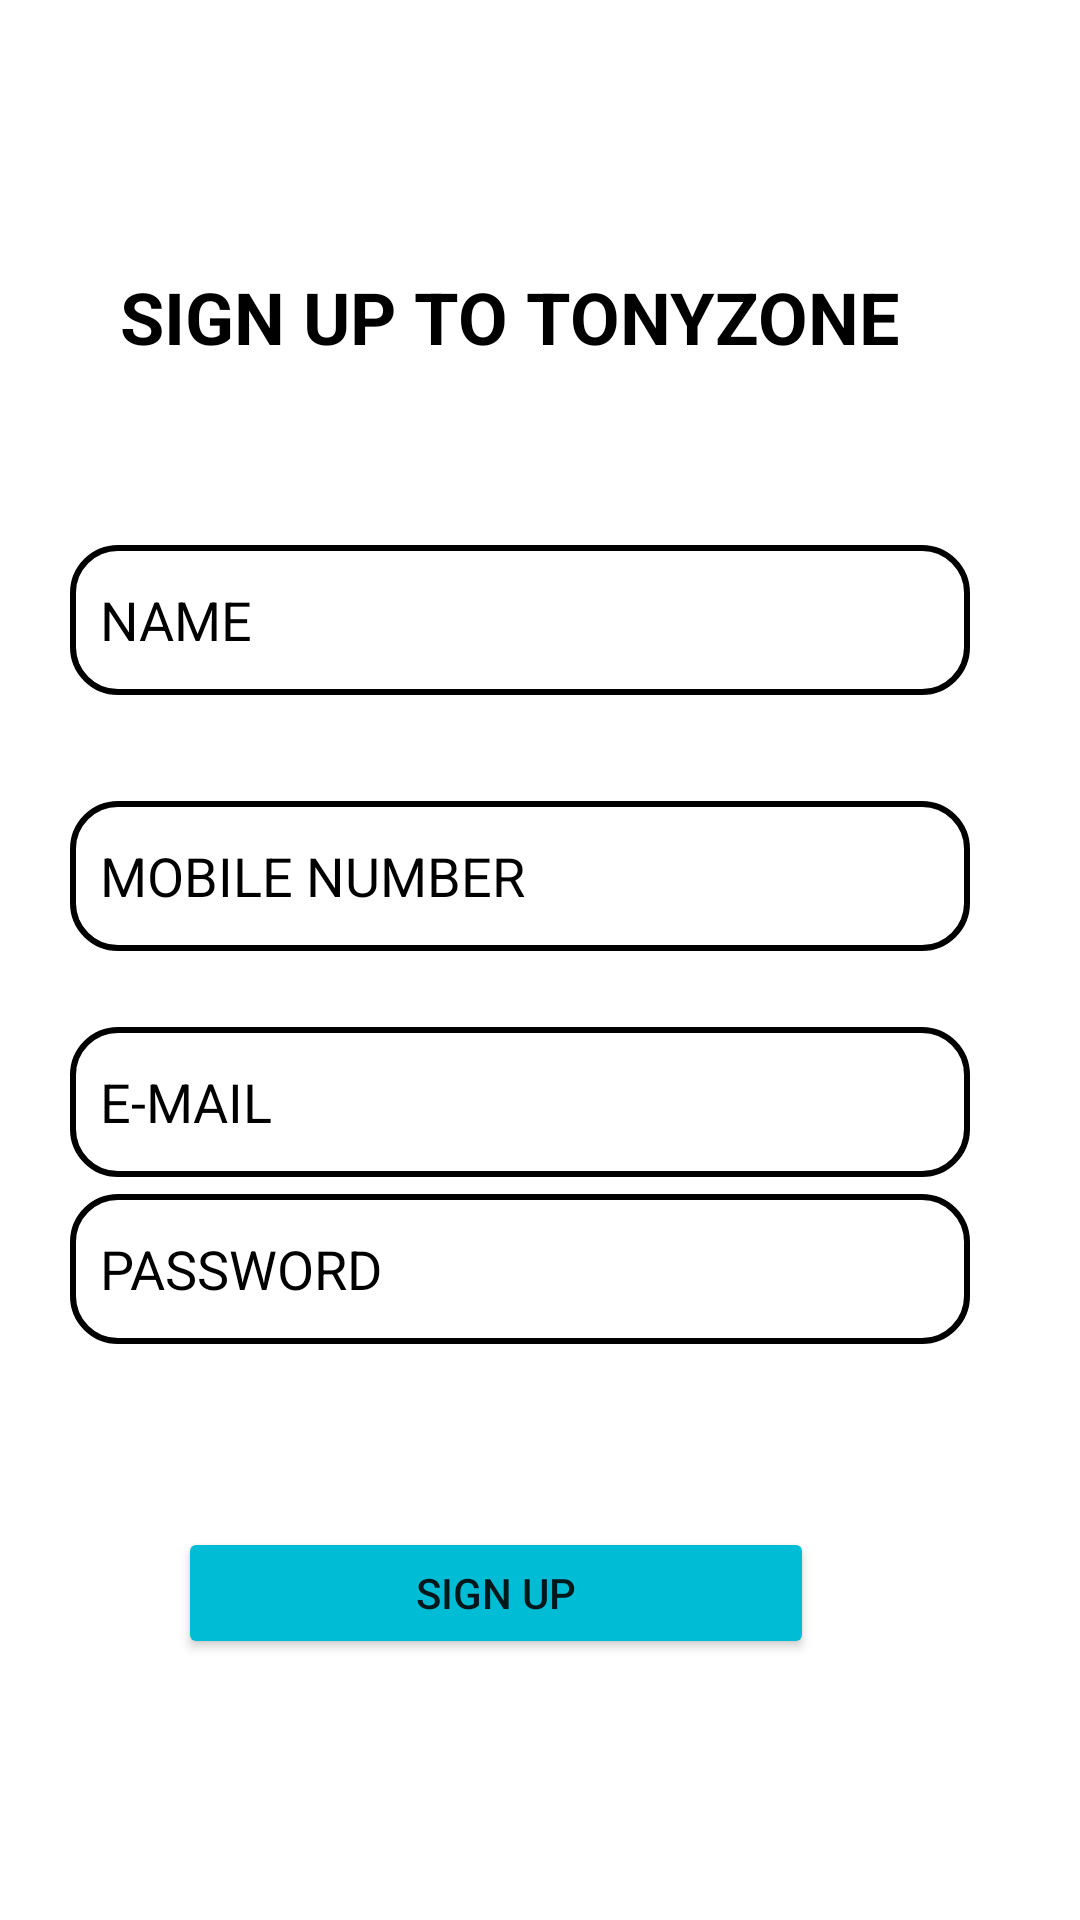

Produce the Android XML layout that renders to this screen, including the resource entries it uses.
<!-- AndroidManifest.xml: application theme Theme.TonyZone -->
<!-- res/layout/activity_signup.xml -->
<?xml version="1.0" encoding="utf-8"?>
<androidx.constraintlayout.widget.ConstraintLayout xmlns:android="http://schemas.android.com/apk/res/android"
    xmlns:app="http://schemas.android.com/apk/res-auto"
    xmlns:tools="http://schemas.android.com/tools"
    android:layout_width="match_parent"
    android:layout_height="match_parent"
    tools:context=".signup">

    <Button
        android:id="@+id/signupid2"
        android:layout_width="212dp"
        android:layout_height="44dp"
        android:backgroundTint="#00BCD4"
        android:text="sign up"
        app:layout_constraintBottom_toBottomOf="parent"
        app:layout_constraintEnd_toEndOf="parent"
        app:layout_constraintHorizontal_bias="0.402"
        app:layout_constraintStart_toStartOf="parent"
        app:layout_constraintTop_toTopOf="parent"
        app:layout_constraintVertical_bias="0.854" />

    <EditText
        android:id="@+id/emailid2"
        android:layout_width="300dp"
        android:layout_height="50dp"
        android:background="@drawable/esitback1"
        android:ems="10"
        android:hint="E-MAIL"
        android:inputType="textEmailAddress"
        android:paddingLeft="10dp"
        android:textColor="#000000"
        android:drawablePadding="10dp"
        android:textColorHint="#000000"
        app:layout_constraintBottom_toBottomOf="parent"
        app:layout_constraintEnd_toEndOf="parent"
        app:layout_constraintHorizontal_bias="0.387"
        app:layout_constraintStart_toStartOf="parent"
        app:layout_constraintTop_toTopOf="parent"
        app:layout_constraintVertical_bias="0.58" />

    <EditText
        android:id="@+id/pwdid2"
        android:layout_width="300dp"
        android:layout_height="50dp"
        android:layout_marginBottom="192dp"
        android:background="@drawable/esitback1"
        android:padding="10dp"
        android:ems="10"
        android:hint="PASSWORD"
        android:inputType="numberPassword"
        android:paddingLeft="10dp"
        android:drawablePadding="10dp"
        android:textColorHint="#000000"
        app:layout_constraintBottom_toBottomOf="parent"
        app:layout_constraintEnd_toEndOf="parent"
        app:layout_constraintHorizontal_bias="0.387"
        app:layout_constraintStart_toStartOf="parent" />

    <TextView
        android:id="@+id/textView2"
        android:layout_width="324dp"
        android:layout_height="45dp"
        android:text="sign up to tonyzone"
        android:textAlignment="center"

        android:textAllCaps="true"
        android:textColor="#000000"
        android:textSize="24sp"
        android:textStyle="bold"
        app:layout_constraintBottom_toBottomOf="parent"
        app:layout_constraintEnd_toEndOf="parent"
        app:layout_constraintHorizontal_bias="0.218"
        app:layout_constraintStart_toStartOf="parent"
        app:layout_constraintTop_toTopOf="parent"
        app:layout_constraintVertical_bias="0.15" />

    <EditText
        android:id="@+id/nameid2"
        android:layout_width="300dp"
        android:layout_height="50dp"
        android:ems="10"
        android:paddingLeft="10dp"
        android:hint="NAME"
        android:inputType="textPersonName"
        android:background="@drawable/esitback1"
        android:textColor="#000000"
        android:textColorHint="#000000"
        app:layout_constraintBottom_toBottomOf="parent"
        app:layout_constraintEnd_toEndOf="parent"
        app:layout_constraintHorizontal_bias="0.387"
        app:layout_constraintStart_toStartOf="parent"
        app:layout_constraintTop_toTopOf="parent"
        app:layout_constraintVertical_bias="0.308" />

    <EditText
        android:id="@+id/phid"
        android:layout_width="300dp"
        android:layout_height="50dp"
        android:ems="10"
        android:paddingLeft="10dp"
        android:hint="MOBILE NUMBER"
        android:inputType="phone"
        android:background="@drawable/esitback1"
        android:textColorHint="#000000"
        app:layout_constraintBottom_toBottomOf="parent"
        app:layout_constraintEnd_toEndOf="parent"
        app:layout_constraintHorizontal_bias="0.387"
        app:layout_constraintStart_toStartOf="parent"
        app:layout_constraintTop_toBottomOf="@+id/nameid2"
        app:layout_constraintVertical_bias="0.099" />

</androidx.constraintlayout.widget.ConstraintLayout>
<!-- resources referenced by this layout -->
<resources>
  <!-- drawable esitback1 (drawable) -->
  <?xml version="1.0" encoding="utf-8"?>
  <shape xmlns:android="http://schemas.android.com/apk/res/android">
      <stroke android:color="@color/black"
          android:width="2dp"/>
        <corners android:radius="15dp"/>
  </shape>
  <style name="Theme.TonyZone" parent="Theme.MaterialComponents.DayNight.DarkActionBar">
          
          <item name="colorPrimary">@color/purple_500</item>
          <item name="colorPrimaryVariant">@color/purple_700</item>
          <item name="colorOnPrimary">@color/white</item>
          
          <item name="colorSecondary">@color/teal_200</item>
          <item name="colorSecondaryVariant">@color/teal_700</item>
          <item name="colorOnSecondary">@color/black</item>
          
          <item name="android:statusBarColor" tools:targetApi="l">?attr/colorPrimaryVariant</item>
          
      </style>
  <color name="black">#FF000000</color>
  <color name="purple_500">#FF6200EE</color>
  <color name="purple_700">#FF3700B3</color>
  <color name="white">#FFFFFFFF</color>
  <color name="teal_200">#FF03DAC5</color>
  <color name="teal_700">#FF018786</color>
</resources>
